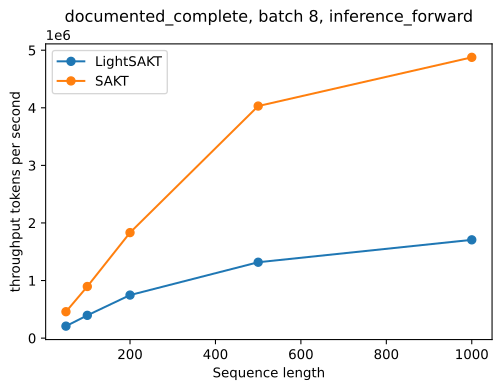

The file beside this chart, header and first rows:
latency_ms_mean, latency_ms_std, baseline_allocated_bytes, baseline_reserved_bytes, peak_allocated_bytes, peak_reserved_bytes, scope, model, length, batch, width, heads, dropout, config_path, capacity, implementation, operation, parameters, serialized_bytes, throughput_tokens_per_second
1.92, 0.02393, 67692032, 163577856, 116211712, 163577856, documented_complete, LightSAKT, 50, 8, 128, 2, 0.1, configs/runs/ASSIST2009-LightSAKT-primar…, positional capacity equals benchmark len…, causal ELU+1 tree prefix scan, inference_forward, 142273, 575703, 208341
0.872, 0.02728, 67555840, 104857600, 102670336, 104857600, documented_complete, SAKT, 50, 8, 100, 5, 0.2, configs/runs/ASSIST2009-SAKT-primary-42-…, positional capacity equals benchmark len…, training SAKT MHA need_weights=False, inference_forward, 107201, 434339, 458726
2.022, 0.0255, 67734528, 226492416, 163012096, 226492416, documented_complete, LightSAKT, 100, 8, 128, 2, 0.1, configs/runs/ASSIST2009-LightSAKT-primar…, positional capacity equals benchmark len…, causal ELU+1 tree prefix scan, inference_forward, 148673, 601303, 395608
0.8923, 0.0303, 67592704, 125829120, 105086464, 125829120, documented_complete, SAKT, 100, 8, 100, 5, 0.2, configs/runs/ASSIST2009-SAKT-primary-42-…, positional capacity equals benchmark len…, training SAKT MHA need_weights=False, inference_forward, 112201, 454307, 896577
2.14, 0.02629, 67834368, 329252864, 258387968, 329252864, documented_complete, LightSAKT, 200, 8, 128, 2, 0.1, configs/runs/ASSIST2009-LightSAKT-primar…, positional capacity equals benchmark len…, causal ELU+1 tree prefix scan, inference_forward, 161473, 652503, 747696
0.8731, 0.03177, 67681280, 127926272, 112410624, 127926272, documented_complete, SAKT, 200, 8, 100, 5, 0.2, configs/runs/ASSIST2009-SAKT-primary-42-…, positional capacity equals benchmark len…, training SAKT MHA need_weights=False, inference_forward, 122201, 494307, 1832460
3.035, 0.02156, 68256256, 736100352, 541494272, 736100352, documented_complete, LightSAKT, 500, 8, 128, 2, 0.1, configs/runs/ASSIST2009-LightSAKT-primar…, positional capacity equals benchmark len…, causal ELU+1 tree prefix scan, inference_forward, 199873, 806103, 1317888
0.9925, 0.02038, 68069376, 176160768, 159474176, 176160768, documented_complete, SAKT, 500, 8, 100, 5, 0.2, configs/runs/ASSIST2009-SAKT-primary-42-…, positional capacity equals benchmark len…, training SAKT MHA need_weights=False, inference_forward, 152201, 614307, 4030274
4.687, 0.01434, 69357568, 1428160512, 1015176704, 1428160512, documented_complete, LightSAKT, 1000, 8, 128, 2, 0.1, configs/runs/ASSIST2009-LightSAKT-primar…, positional capacity equals benchmark len…, causal ELU+1 tree prefix scan, inference_forward, 263873, 1062103, 1706957
1.641, 0.02493, 69114880, 308281344, 291506176, 308281344, documented_complete, SAKT, 1000, 8, 100, 5, 0.2, configs/runs/ASSIST2009-SAKT-primary-42-…, positional capacity equals benchmark len…, training SAKT MHA need_weights=False, inference_forward, 202201, 814307, 4876408
